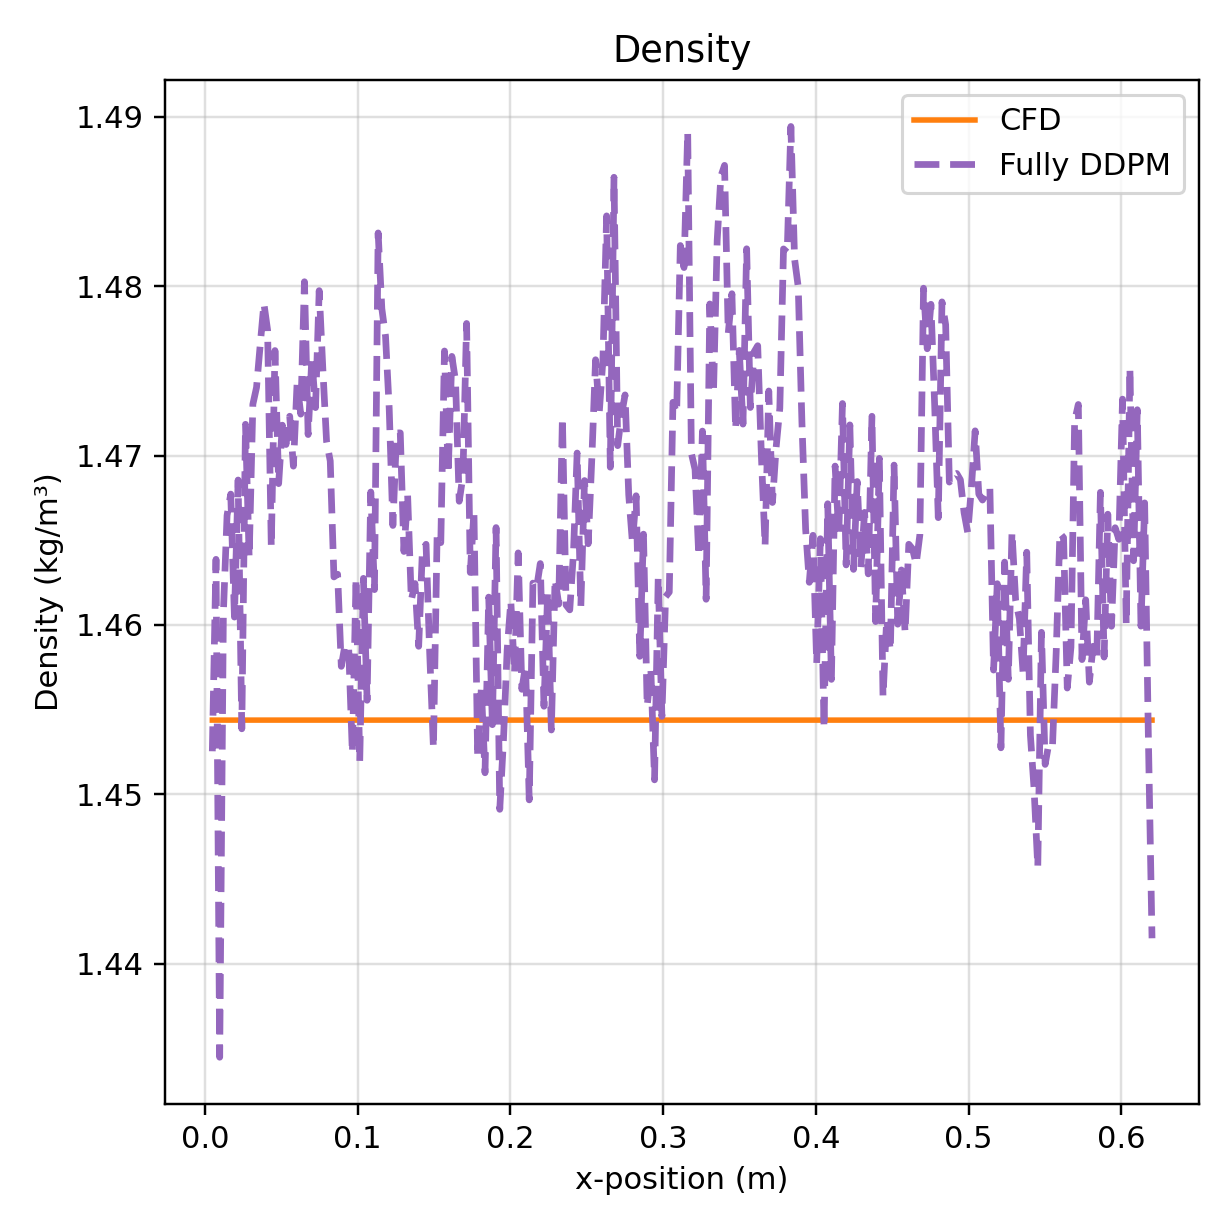

The file beside this chart, header and first rows:
x, npz, vtu
4.853229038417339325e-03, 1.452547430992126465e+00, 1.454386711120605469e+00
7.265569335397552113e-03, 1.463874697685241699e+00, 1.454386711120605469e+00
9.677909632377764901e-03, 1.434488773345947266e+00, 1.454386711120605469e+00
1.209024992935797682e-02, 1.460721969604492188e+00, 1.454386711120605469e+00
1.450259022633819048e-02, 1.466468095779418945e+00, 1.454386711120605469e+00
1.691493052331840413e-02, 1.467725634574890137e+00, 1.454386711120605469e+00
1.932727082029861432e-02, 1.460466146469116211e+00, 1.454386711120605469e+00
2.173961111727882797e-02, 1.468557476997375488e+00, 1.454386711120605469e+00
2.415195141425904163e-02, 1.453872323036193848e+00, 1.454386711120605469e+00
2.656429171123925528e-02, 1.471844673156738281e+00, 1.454386711120605469e+00
2.897663200821946894e-02, 1.463974475860595703e+00, 1.454386711120605247e+00
3.138897230519967912e-02, 1.473026037216186523e+00, 1.454386711120605469e+00
3.380131260217988931e-02, 1.474021434783935547e+00, 1.454386711120605469e+00
3.621365289916010644e-02, 1.476547837257385254e+00, 1.454386711120605469e+00
3.862599319614031662e-02, 1.478973150253295898e+00, 1.454386711120605469e+00
4.103833349312053375e-02, 1.477401971817016602e+00, 1.454386711120605469e+00
4.345067379010074393e-02, 1.464603781700134277e+00, 1.454386711120605469e+00
4.586301408708095412e-02, 1.476197957992553711e+00, 1.454386711120605469e+00
4.827535438406117124e-02, 1.468341708183288574e+00, 1.454386711120605469e+00
5.068769468104138143e-02, 1.471792936325073242e+00, 1.454386711120605469e+00
5.310003497802159855e-02, 1.470652341842651367e+00, 1.454386711120605469e+00
5.551237527500180874e-02, 1.472320318222045898e+00, 1.454386711120605469e+00
5.792471557198201892e-02, 1.469373106956481934e+00, 1.454386711120605469e+00
6.033705586896223605e-02, 1.474277615547180176e+00, 1.454386711120605691e+00
6.274939616594243930e-02, 1.472443699836730957e+00, 1.454386711120605469e+00
6.516173646292265642e-02, 1.480258107185363770e+00, 1.454386711120605469e+00
6.757407675990287355e-02, 1.471238493919372559e+00, 1.454386711120605247e+00
6.998641705688309067e-02, 1.475717186927795410e+00, 1.454386711120605691e+00
7.239875735386329392e-02, 1.472828745841979980e+00, 1.454386711120605469e+00
7.481109765084351104e-02, 1.479732990264892578e+00, 1.454386711120605469e+00
7.722343794782372817e-02, 1.475072383880615234e+00, 1.454386711120605469e+00
7.963577824480393141e-02, 1.470838665962219238e+00, 1.454386711120605247e+00
8.204811854178414854e-02, 1.469681501388549805e+00, 1.454386711120605469e+00
8.446045883876436566e-02, 1.462836742401123047e+00, 1.454386711120605469e+00
8.687279913574456891e-02, 1.462994337081909180e+00, 1.454386711120605469e+00
8.928513943272478603e-02, 1.457558751106262207e+00, 1.454386711120605469e+00
9.169747972970500316e-02, 1.458825588226318359e+00, 1.454386711120605469e+00
9.410982002668520641e-02, 1.458673119544982910e+00, 1.454386711120605469e+00
9.652216032366542353e-02, 1.452437162399291992e+00, 1.454386711120605469e+00
9.893450062064564066e-02, 1.462766766548156738e+00, 1.454386711120605691e+00
1.013468409176258578e-01, 1.451924204826354980e+00, 1.454386711120605469e+00
1.037591812146060610e-01, 1.462753176689147949e+00, 1.454386711120605469e+00
1.061715215115862782e-01, 1.455556392669677734e+00, 1.454386711120605469e+00
1.085838618085664953e-01, 1.467849373817443848e+00, 1.454386711120605469e+00
1.109962021055466985e-01, 1.462086319923400879e+00, 1.454386711120605469e+00
1.134085424025269156e-01, 1.483138680458068848e+00, 1.454386711120605469e+00
1.158208826995071328e-01, 1.478670120239257812e+00, 1.454386711120605469e+00
1.182332229964873360e-01, 1.477042794227600098e+00, 1.454386711120605469e+00
1.206455632934675531e-01, 1.472779631614685059e+00, 1.454386711120605469e+00
1.230579035904477703e-01, 1.465873360633850098e+00, 1.454386711120605469e+00
1.254702438874279735e-01, 1.471333026885986328e+00, 1.454386711120605469e+00
1.278825841844081768e-01, 1.471337318420410156e+00, 1.454386711120605469e+00
1.302949244813884078e-01, 1.464337587356567383e+00, 1.454386711120605469e+00
1.327072647783686110e-01, 1.467654109001159668e+00, 1.454386711120605469e+00
1.351196050753488420e-01, 1.461470007896423340e+00, 1.454386711120605691e+00
1.375319453723290453e-01, 1.462446212768554688e+00, 1.454386711120605469e+00
1.399442856693092485e-01, 1.458742260932922363e+00, 1.454386711120605469e+00
1.423566259662894795e-01, 1.464385509490966797e+00, 1.454386711120605691e+00
1.447689662632696828e-01, 1.464763164520263672e+00, 1.454386711120605469e+00
1.471813065602498860e-01, 1.458272576332092285e+00, 1.454386711120605469e+00
... 196 more rows
